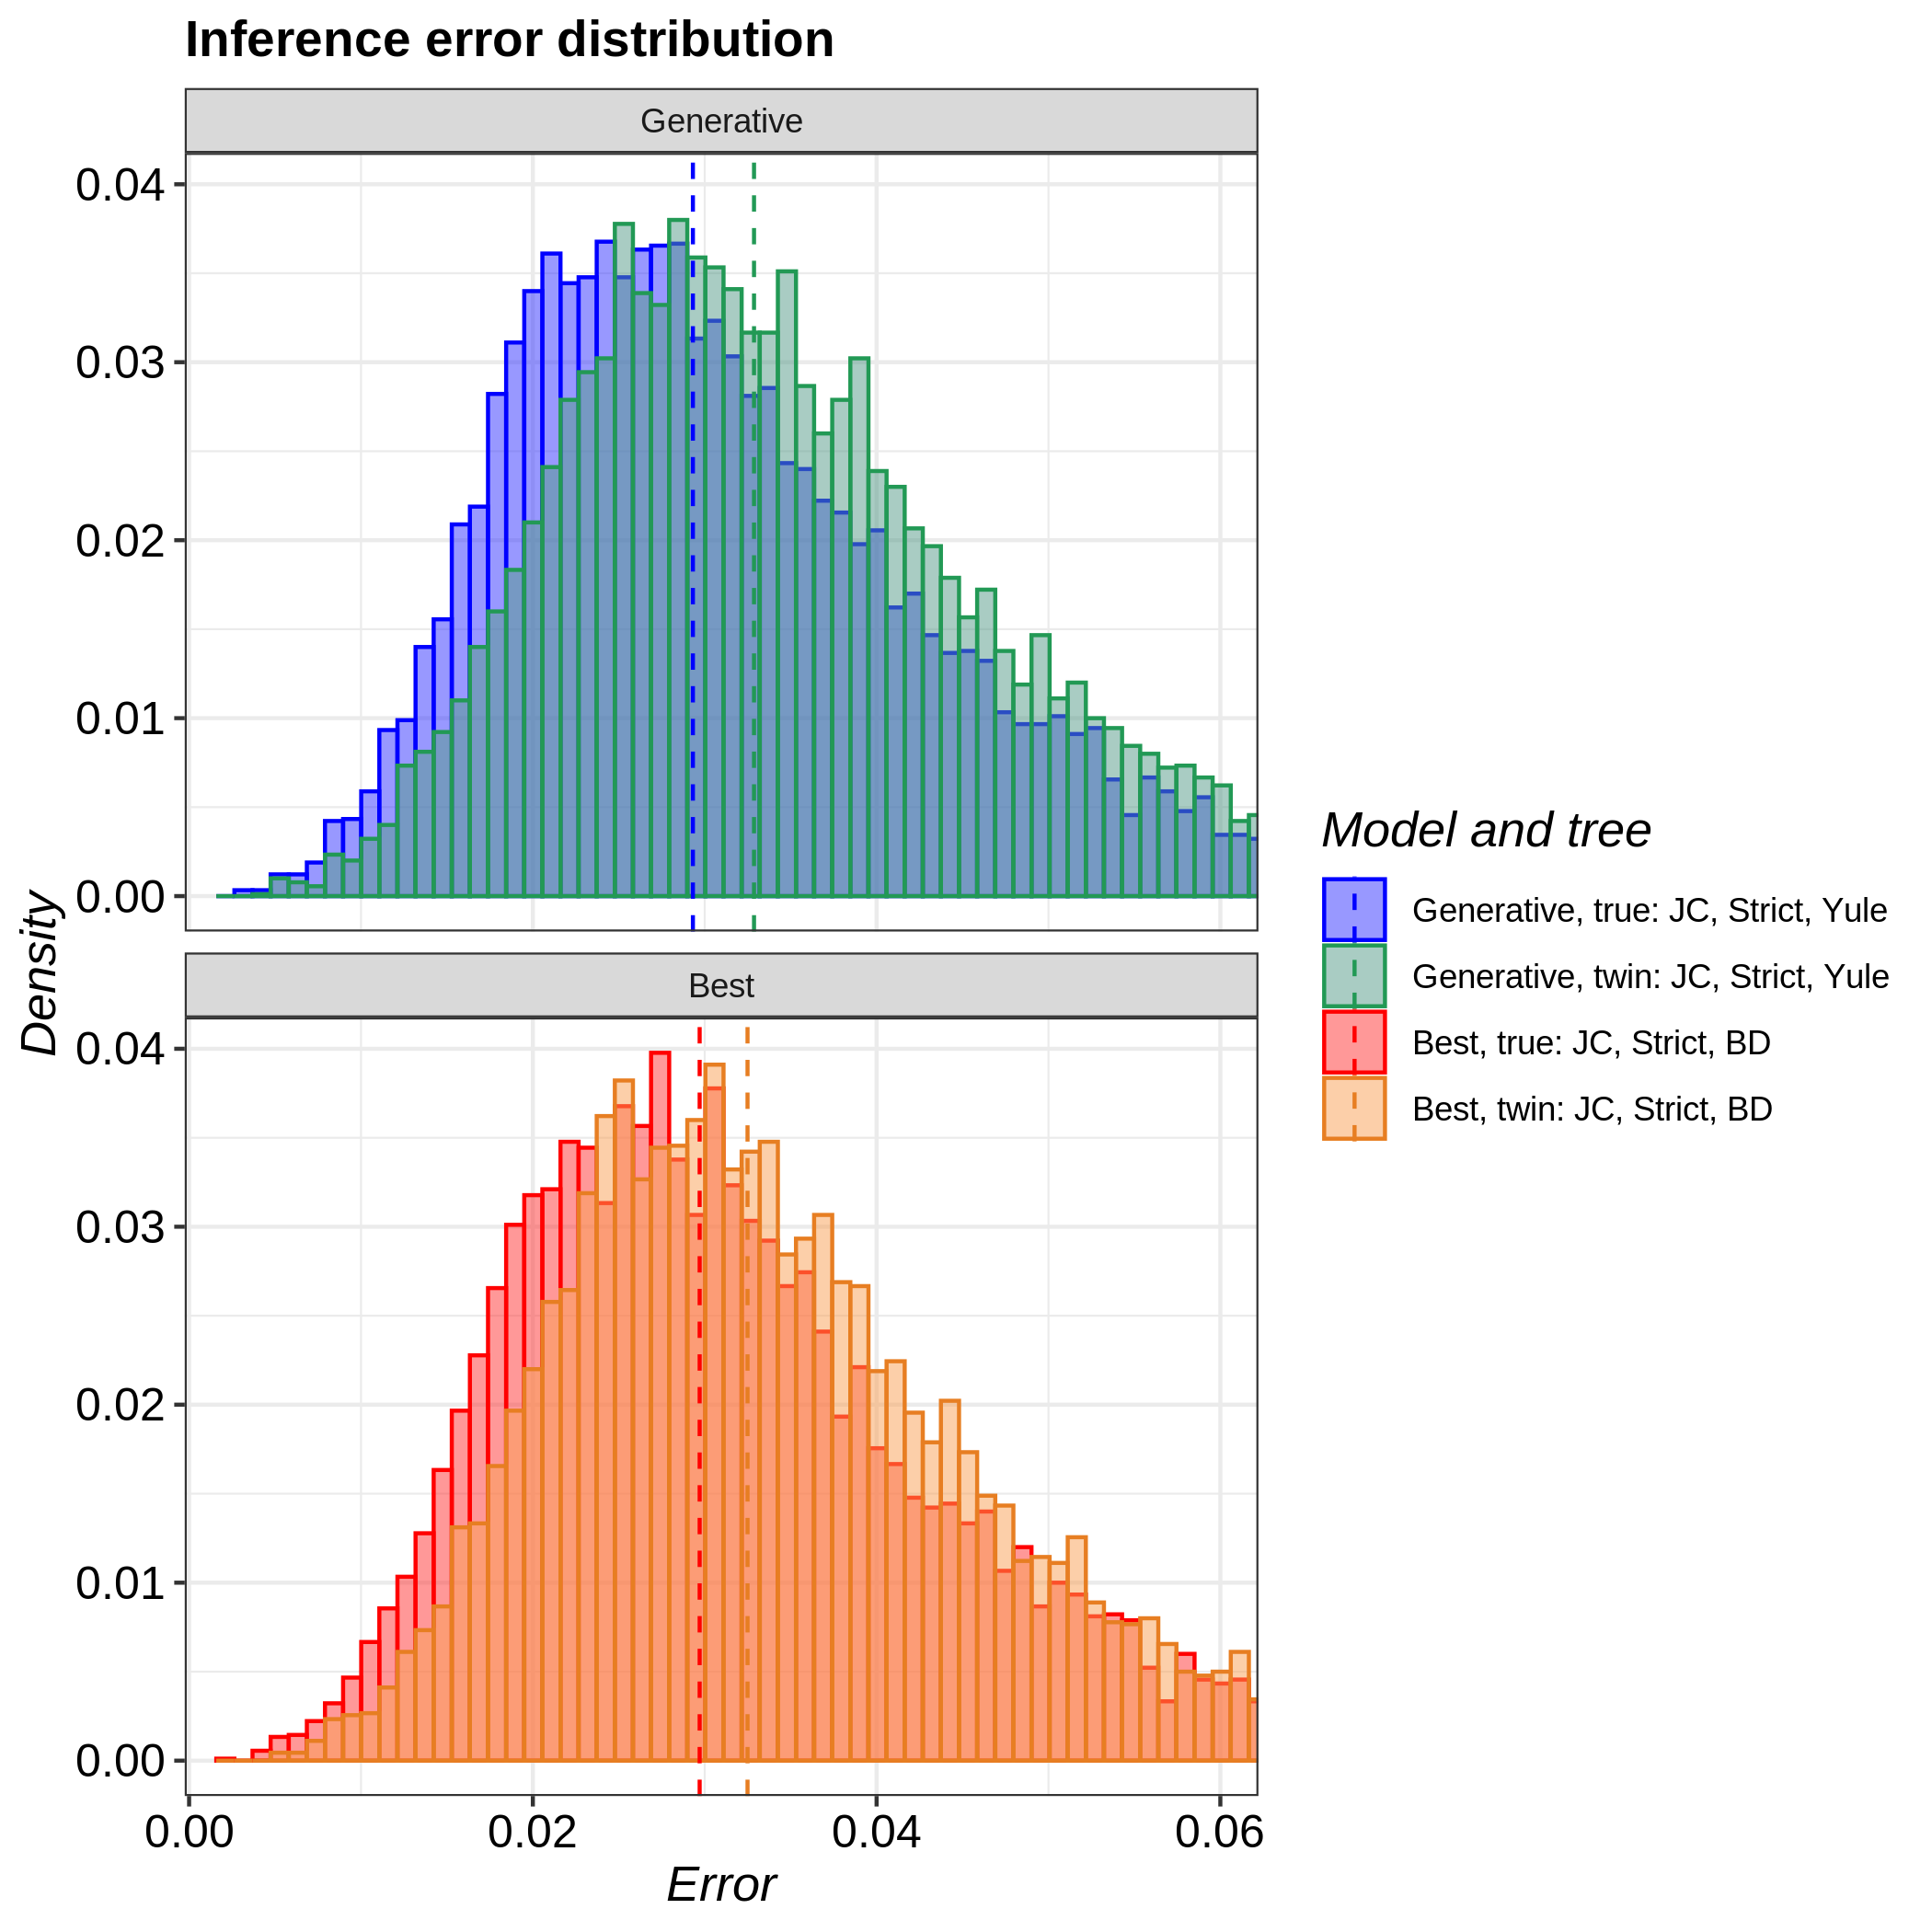

The table this chart was drawn from, first rows:
tree, inference_model, inference_model_weight, site_model, clock_model, tree_prior, error_1, error_2, error_3, error_4, error_5, error_6, error_7, error_8, error_9, error_10, error_11, error_12, error_13, error_14, error_15, error_16, error_17, error_18
true, generative, NA, JC69, strict, yule, 0.05423, 0.04149, 0.03903, 0.02817, 0.0315, 0.03682, 0.02017, 0.06523, 0.05222, 0.04996, 0.02517, 0.03082, 0.02385, 0.04037, 0.03607, 0.02449, 0.02595, 0.01872
true, candidate, 0.9293, JC69, strict, birth_death, 0.035, 0.03088, 0.05949, 0.04382, 0.04335, 0.0178, 0.02382, 0.03134, 0.01596, 0.02853, 0.05821, 0.02367, 0.03079, 0.03059, 0.04944, 0.09368, 0.05076, 0.03269
twin, generative, NA, JC69, strict, yule, 0.03114, 0.05167, 0.01638, 0.08424, 0.03501, 0.01978, 0.0351, 0.03683, 0.0261, 0.03212, 0.04472, 0.01937, 0.01892, 0.007028, 0.05501, 0.01497, 0.03025, 0.07318
twin, candidate, 0.9471, JC69, strict, birth_death, 0.01874, 0.03676, 0.02659, 0.02834, 0.02043, 0.01666, 0.05021, 0.05237, 0.03624, 0.03229, 0.05193, 0.03377, 0.03078, 0.0142, 0.02678, 0.03446, 0.03772, 0.02843
